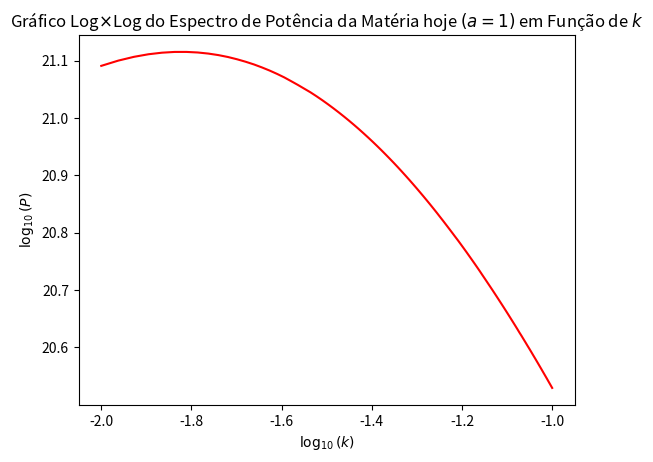

Write the Python code that produced this figure.
# pvsk.py
# [redacted]
# Programinha para Cálculo do Espectro de Potência da Matéria hoje (a=1) em função de k
# Com o modelo Lambda CDM

import numpy as np
from scipy.integrate import solve_ivp
import matplotlib.pyplot as plt

def H(a, Ho, Omegam, Omegar): # Define H(a)
    return Ho*np.sqrt(1 - Omegam + Omegam/(a**3) + Omegar/(a**4))

def edosys(a, x, k, Ho, Omegam, Omegar): # Define o sistema de EDOs pra integrarmos
    deltam, deltar, thetam, thetar = x
    ddeltam = -thetam/(H(a,Ho, Omegam, Omegar)*a*a)
    ddeltar = -4.0*thetar/(3.0*H(a,Ho, Omegam, Omegar)*a*a)
    dthetam = -thetam/a - (3.0*Ho*Ho/(2.0*H(a,Ho, Omegam, Omegar)))*(Omegam*(a**-3)*deltam + Omegar*(a**-4)*deltar)
    dthetar = (k*k*deltar)/(4.0*H(a,Ho, Omegam, Omegar)*a*a) - (3.0*Ho*Ho/(2.0*H(a,Ho, Omegam, Omegar)))*(Omegam*(a**-3)*deltam + Omegar*(a**-4)*deltar)
    sistema = [ddeltam, ddeltar, dthetam, dthetar]
    return sistema
 
Omegam = 0.3 # Omega da matéria
Omegar = 8e-5 # Omega da radiação: Se quiser ver o espectro de potência da matéria
# sem influência da radiação, reescreva Omegar = 0
Ho = 70.0/3e5

k = np.linspace(0.01, 0.1, 100) #define k
logk = [np.log10(i) for i in k] #log de k
x0 = [[np.sqrt(i),np.sqrt(i),0,0] for i in k] # condições iniciais
p = [] # Vetor pra p

for i in range(len(k)): #Integra com rho_r
    sol = solve_ivp(edosys, (1e-8,1.0), x0[i], args=[k[i], Ho, Omegam, Omegar], method="LSODA", dense_output=True) # integra
    delta = (Omegam*sol.sol(1.0)[0] + Omegar*sol.sol(1.0)[1])/(Omegam + Omegar) # calcula o delta
    if Omegar == 0: # Se Omega da radiação for 0, vamos montar o gráfico p x k
        p.append(delta*delta)
    else: # Se o omega da radiação não for 0, vamos montar log p x log k
        p.append(np.log10(delta*delta))

if Omegar == 0: # Se Omega da radiação for 0, vamos montar o gráfico p x k
    plt.plot(k, p, 'r') # plota o gráfico
    plt.xlabel('k')
    plt.ylabel('P')
    plt.title('Gráfico do Espectro de Potência da Matéria hoje $(a = 1)$ em Função de $k$')
else: # Se o omega da radiação não for 0, vamos montar log p x log k
    plt.plot(logk, p, 'r') # plota o gráfico
    plt.xlabel('$\\log_{10}(k)$')
    plt.ylabel('$\\log_{10}(P)$')
    plt.title('Gráfico Log$\\times$Log do Espectro de Potência da Matéria hoje $(a = 1)$ em Função de $k$')
plt.show()
